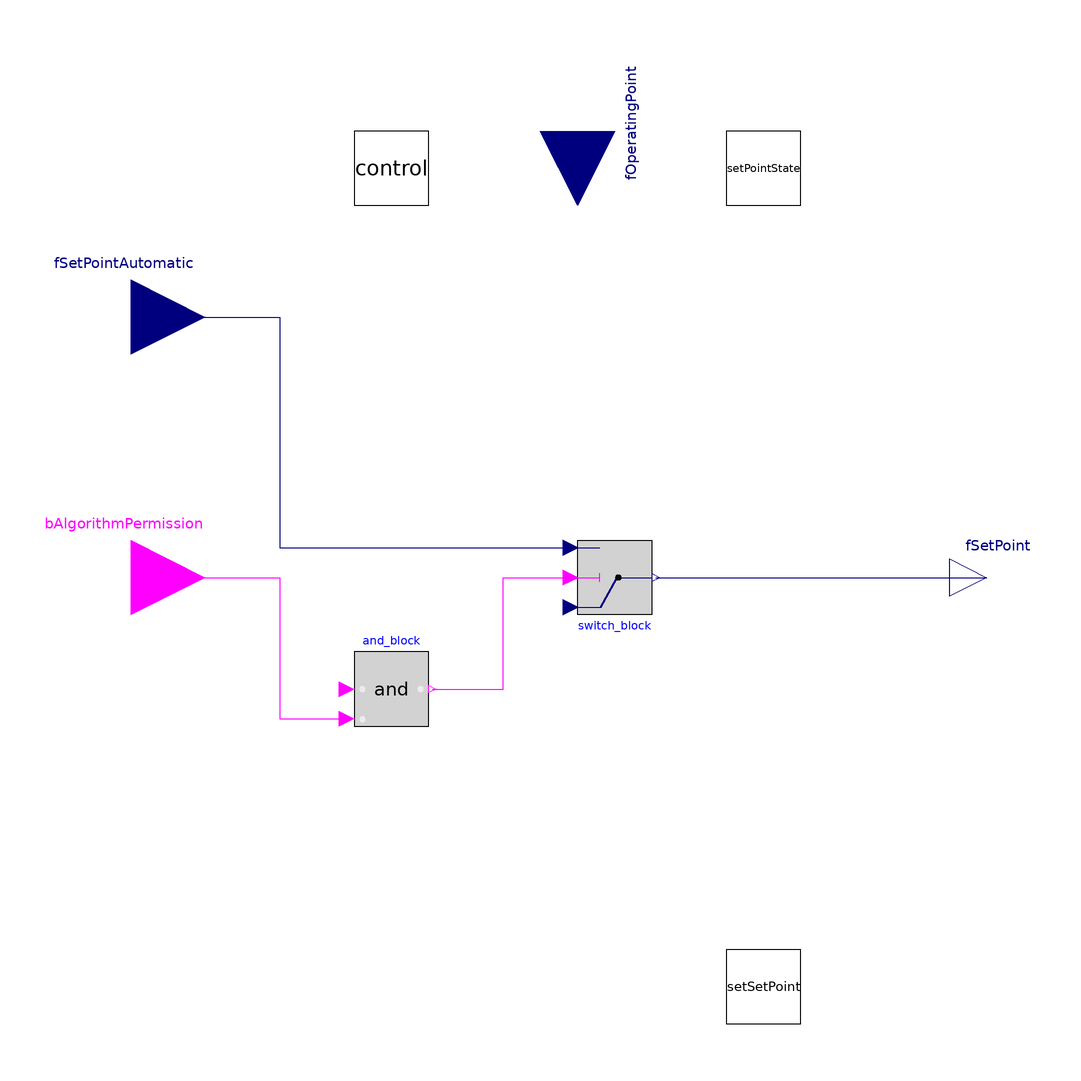

The Modelica model whose source follows is shown above as a component diagram (icons at their Placement, wires along their Line points).

model SelectSetPoint
    extends ThermalSystemsControlLib.BaseClasses.Icons.Methods_Icon;
  Modelica.Blocks.Logical.And and_block annotation (Placement(transformation(extent={{-60,-40},{-40,-20}})));
  Modelica.Blocks.Interfaces.BooleanInput bAlgorithmPermission annotation (Placement(transformation(extent={{-140,-20},{-100,20}})));
  Modelica.Blocks.Interfaces.RealInput fSetPointAutomatic annotation (Placement(transformation(extent={{-140,50},{-100,90}})));
  Modelica.Blocks.Logical.Switch switch_block annotation (Placement(transformation(extent={{0,10},{20,-10}})));
  Modelica.Blocks.Interfaces.RealOutput fSetPoint "Connector of Real output signal" annotation (Placement(transformation(extent={{100,-10},{120,10}})));
  input Interfaces.control control annotation (Placement(transformation(extent={{-60,100},{-40,120}})));
  input Interfaces.setSetPoint setSetPoint annotation (Placement(transformation(extent={{40,-120},{60,-100}})));
  output Interfaces.setPointState setPointState annotation (Placement(transformation(extent={{40,100},{60,120}})));
  Modelica.Blocks.Interfaces.RealInput fOperatingPoint annotation (Placement(transformation(
        extent={{-20,-20},{20,20}},
        rotation=270,
        origin={0,120})));
equation
  //read from control and setSetPoint structs
  and_block.u1 = control.bAlgorithmModeActivated;
  switch_block.u1 = setSetPoint.fSetPointAlgorithm;

  //write to state structs
  setPointState.fOperatingPoint = fOperatingPoint;

  //connections
  connect(fSetPointAutomatic, switch_block.u3) annotation (Line(points={{-120,70},{-80,70},{-80,8},{-2,8}},       color={0,0,127}));
  connect(and_block.y, switch_block.u2) annotation (Line(points={{-39,-30},{-20,-30},{-20,0},{-2,0}},   color={255,0,255}));
  connect(bAlgorithmPermission, and_block.u2) annotation (Line(points={{-120,0},{-80,0},{-80,-38},{-62,-38}},
                                                                                                            color={255,0,255}));
  connect(switch_block.y, fSetPoint) annotation (Line(points={{21,0},{110,0}}, color={0,0,127}));
  annotation (Icon(coordinateSystem(preserveAspectRatio=false)), Diagram(coordinateSystem(preserveAspectRatio=false)),
    Documentation(info="<html>
<p>Method to select \"fSetPoint\" based on the access mode <a href=\"ThermalSystemsControlLib.UsersGuide.References\">[FUHR22]</a>.</p>
</html>"));
end SelectSetPoint;